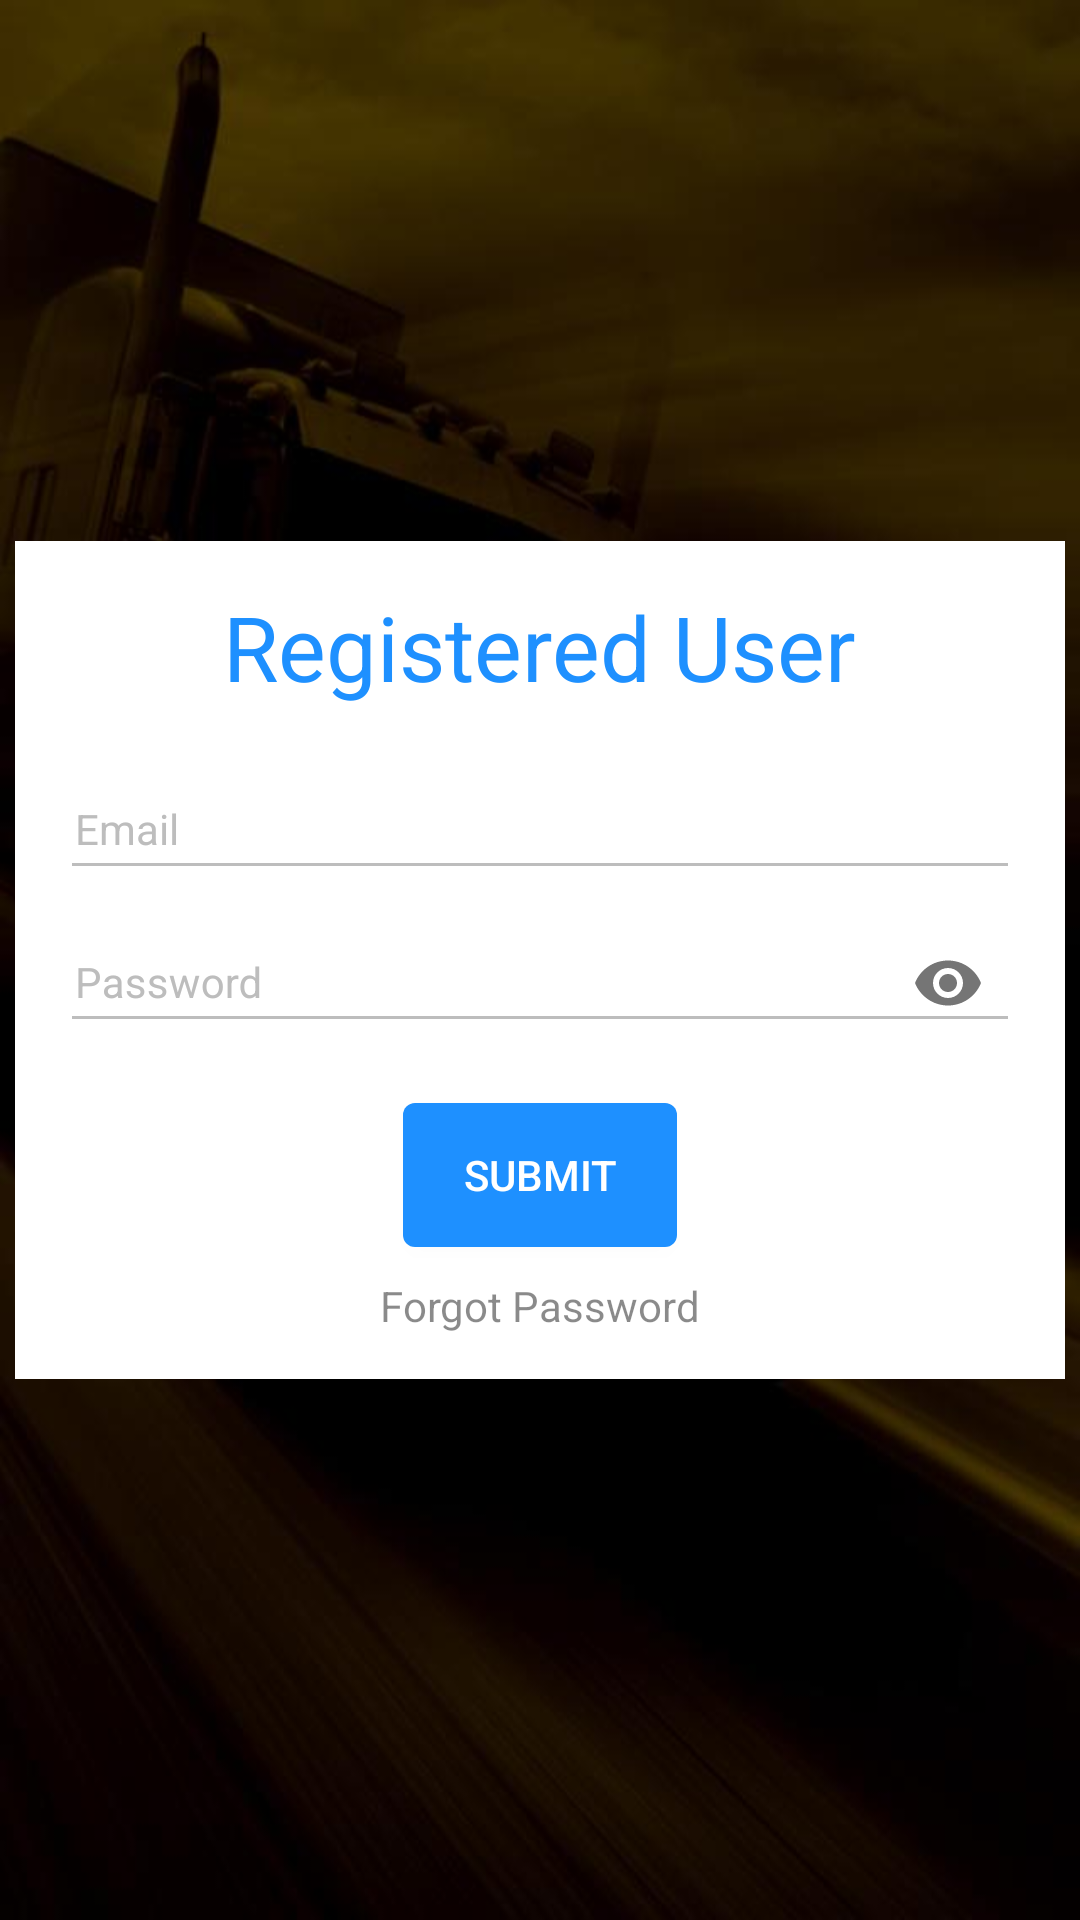

Write the Android layout XML for this screen, with the resource values it uses.
<!-- AndroidManifest.xml: application theme AppTheme -->
<!-- res/layout/fragment_login.xml -->
<?xml version="1.0" encoding="utf-8"?>
<RelativeLayout xmlns:android="http://schemas.android.com/apk/res/android"
    xmlns:app="http://schemas.android.com/apk/res-auto"
    android:layout_width="match_parent"
    android:layout_height="match_parent"
    android:background="@drawable/ic_ilorry_splash_dark">


    <RelativeLayout
        android:id="@+id/relLayout"
        android:layout_width="match_parent"
        android:layout_height="wrap_content"
        android:layout_centerHorizontal="true"
        android:layout_centerVertical="true"
        android:layout_margin="@dimen/margin_small"
        android:background="@android:color/white"
        android:padding="@dimen/padding_small">

        <TextView
            android:id="@+id/txtLogin"
            android:layout_width="wrap_content"
            android:layout_height="wrap_content"
            android:layout_centerHorizontal="true"
            android:layout_marginTop="@dimen/margin_medium"
            android:text="@string/reg_user"
            android:textColor="#1E90FF"
            android:textSize="@dimen/txt_header_size" />

        <android.support.design.widget.TextInputLayout
            android:id="@+id/input_layout_username"
            android:layout_width="match_parent"
            android:layout_height="wrap_content"
            android:layout_below="@+id/txtLogin"
            android:layout_marginTop="@dimen/margin_medium"
            android:theme="@style/TextLabel">

            <EditText
                android:id="@+id/edtUsername"
                android:layout_width="match_parent"
                android:layout_height="@dimen/edt_height"
                android:layout_below="@+id/txtLogin"
                android:layout_marginLeft="@dimen/margin_medium"
                android:layout_marginRight="@dimen/margin_medium"
                android:layout_marginTop="@dimen/margin_medium"
                android:hint="@string/email"
                android:inputType="textEmailAddress"
                android:padding="@dimen/padding_small"
                android:textColor="@color/fade_black"
                android:textColorHint="@color/light_grey" />
        </android.support.design.widget.TextInputLayout>

        <android.support.design.widget.TextInputLayout
            android:id="@+id/input_layout_password"
            android:layout_width="match_parent"
            android:layout_height="wrap_content"
            android:layout_below="@+id/input_layout_username"
            android:theme="@style/TextLabel"
            app:passwordToggleEnabled="true">

            <EditText
                android:id="@+id/edtPassword"
                android:layout_width="match_parent"
                android:layout_height="@dimen/edt_height"
                android:layout_margin="@dimen/margin_medium"
                android:hint="@string/password"
                android:inputType="textPassword"
                android:padding="@dimen/padding_small"
                android:textColor="@color/fade_black"
                android:textColorHint="@color/light_grey" />
        </android.support.design.widget.TextInputLayout>

        <Button
            android:id="@+id/btNext"
            android:layout_width="wrap_content"
            android:layout_height="wrap_content"
            android:layout_below="@+id/input_layout_password"
            android:layout_centerHorizontal="true"
            android:layout_marginTop="@dimen/margin_medium"
            android:background="@drawable/selector_button"
            android:paddingBottom="3sp"
            android:paddingLeft="20sp"
            android:paddingRight="20sp"
            android:paddingTop="3sp"
            android:text="@string/submit"
            android:textColor="@android:color/white" />

        <TextView
            android:layout_width="wrap_content"
            android:layout_height="wrap_content"
            android:layout_below="@+id/btNext"
            android:layout_centerHorizontal="true"
            android:layout_marginBottom="@dimen/margin_medium"
            android:layout_marginTop="@dimen/margin_medium"
            android:text="@string/forgot_password"
            android:textColor="@color/fade_black" />
    </RelativeLayout>


</RelativeLayout>
<!-- resources referenced by this layout -->
<resources>
  <color name="fade_black">#75000000</color>
  <color name="light_grey">#bdbdbd</color>
  <dimen name="edt_height">40dp</dimen>
  <dimen name="margin_medium">10dp</dimen>
  <dimen name="margin_small">5dp</dimen>
  <dimen name="padding_small">5dp</dimen>
  <dimen name="txt_header_size">30sp</dimen>
  <!-- drawable ic_ilorry_splash_dark: jpg bitmap (drawable, 25344 bytes) -->
  <!-- drawable selector_button (drawable) -->
  <?xml version="1.0" encoding="utf-8"?>
  <selector xmlns:android="http://schemas.android.com/apk/res/android" >
  
      <item android:state_pressed="true">
          <shape  >
              <solid android:color="@color/btn_unselected"/>
              <corners
                  android:radius="4dp"/>
          </shape>
      </item>
  
      <item android:state_focused="true" >
          <shape xmlns:android="http://schemas.android.com/apk/res/android" >
              <solid android:color="@color/btn_unselected"/>
              <corners
                  android:radius="4dp"/>
          </shape>
      </item>
  
      <item android:state_focused="false" >
          <shape xmlns:android="http://schemas.android.com/apk/res/android" >
              <solid android:color="@color/dodge_blue"/>
              <corners
                  android:radius="4dp"/>
          </shape>
      </item>
  
      <item android:state_pressed="false" >
          <shape xmlns:android="http://schemas.android.com/apk/res/android" >
              <solid android:color="@color/dodge_blue"/>
              <corners
                  android:radius="4dp"
                  />
          </shape>
      </item>
  
  </selector>
  <string name="email">Email</string>
  <string name="forgot_password">Forgot Password</string>
  <string name="password">Password</string>
  <string name="reg_user">Registered User</string>
  <string name="submit">Submit</string>
  <style name="TextLabel" parent="TextAppearance.AppCompat">
          <item name="android:textColorHint">@color/light_grey</item>
          
          <item name="colorAccent">@color/light_grey</item>
          <item name="colorControlNormal">@color/light_grey</item>
          <item name="colorControlActivated">@color/light_grey</item>
      </style>
  <style name="AppTheme" parent="Theme.AppCompat.Light.DarkActionBar">
          
          <item name="colorPrimary">@color/colorPrimary</item>
          <item name="colorPrimaryDark">@color/colorPrimaryDark</item>
          <item name="colorAccent">@color/colorAccent</item>
      </style>
  <color name="btn_unselected">#99e0bc</color>
  <color name="dodge_blue">#1E90FF</color>
  <color name="colorPrimary">#3F51B5</color>
  <color name="colorPrimaryDark">#303F9F</color>
  <color name="colorAccent">#FF4081</color>
</resources>
